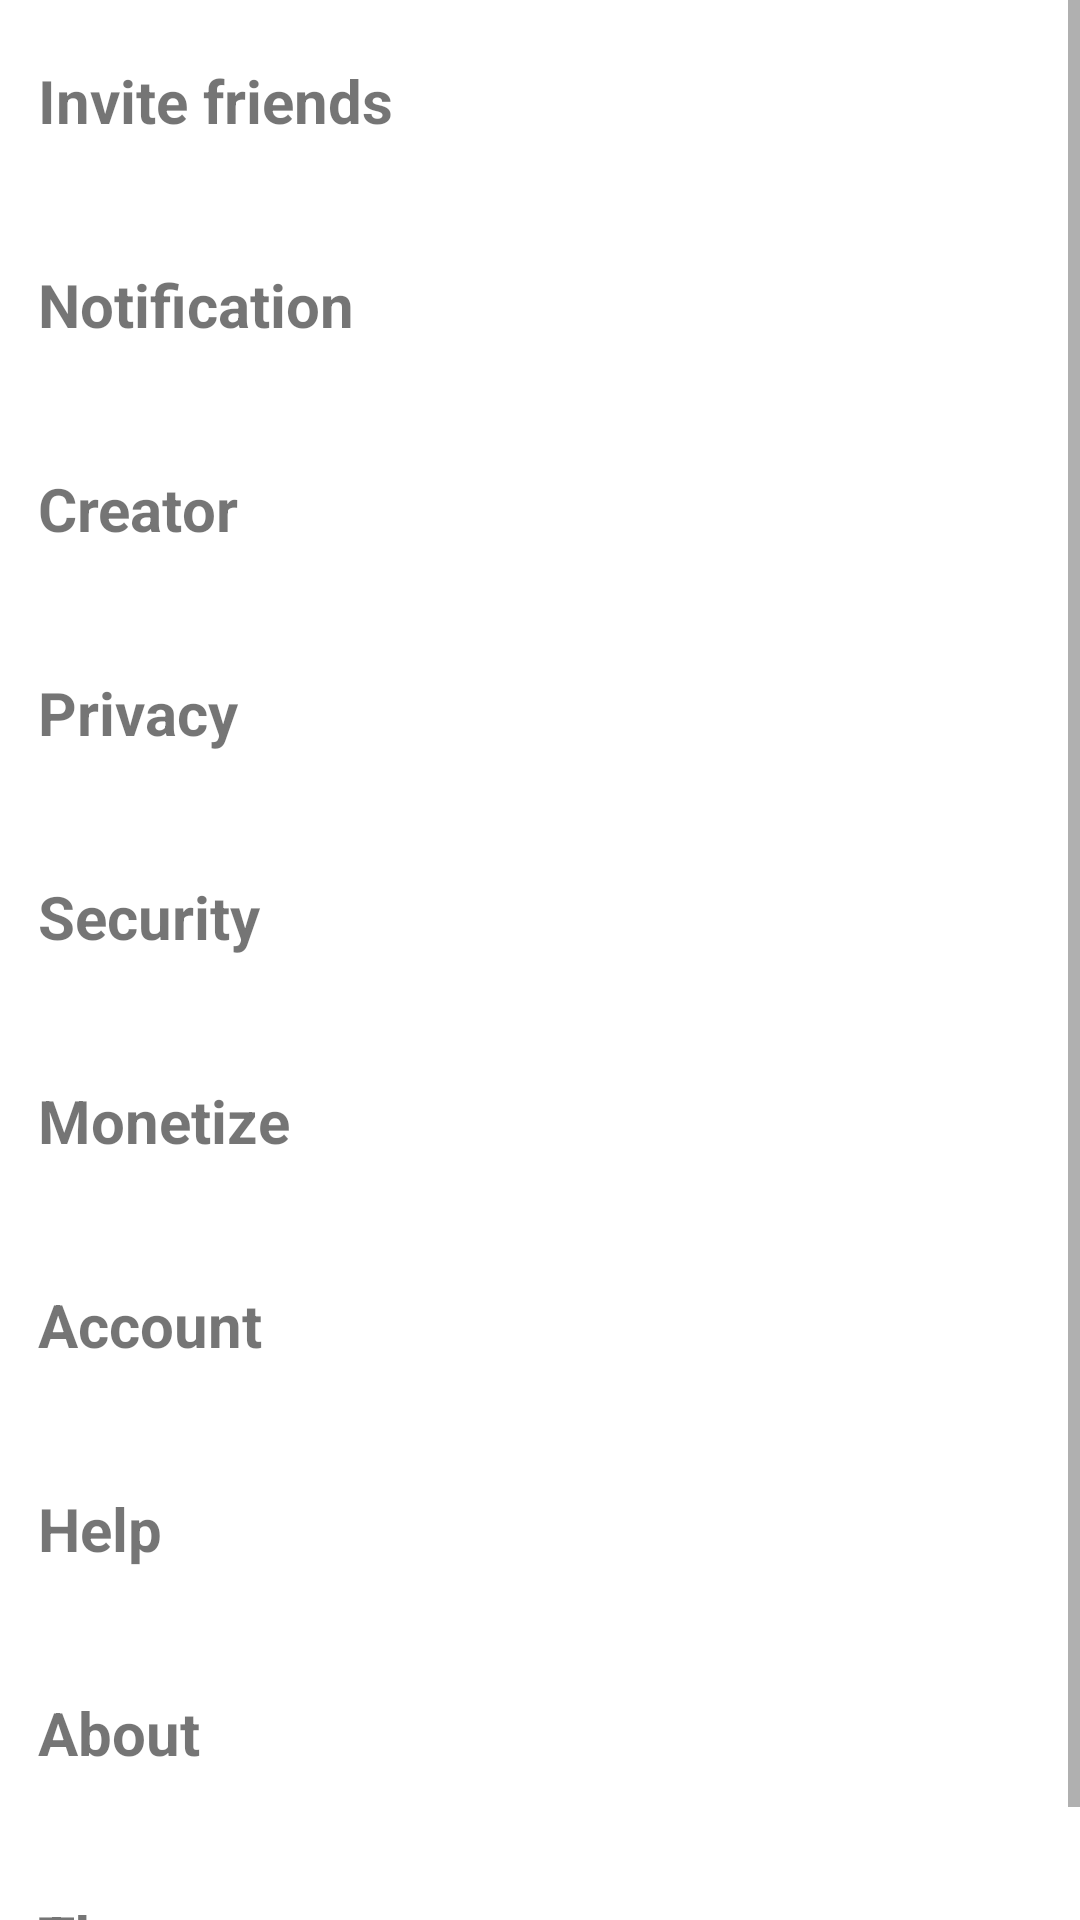

Write the Android layout XML for this screen, with the resource values it uses.
<!-- AndroidManifest.xml: application theme Theme.FoodLok -->
<!-- res/layout/activity_settings_page.xml -->
<ScrollView xmlns:android="http://schemas.android.com/apk/res/android"
    xmlns:tools="http://schemas.android.com/tools"
    android:layout_height="match_parent"
    android:layout_width="match_parent"
    xmlns:app="http://schemas.android.com/apk/res-auto">
        <androidx.constraintlayout.widget.ConstraintLayout
            android:layout_width="match_parent"
            android:layout_height="match_parent"
            tools:context=".Activity.ActivitySettingsPage">

            <TextView
                android:id="@+id/text1SettingsShare"
                android:layout_width="170dp"
                android:layout_height="48dp"
                android:layout_marginTop="20dp"
                android:text="Invite friends"
                android:textStyle="bold"
                android:textAlignment="textStart"
                android:textSize="20sp"
                app:layout_constraintEnd_toEndOf="@+id/text2SettingsNotification"
                app:layout_constraintStart_toStartOf="@+id/text2SettingsNotification"
                app:layout_constraintTop_toTopOf="parent" />

            <TextView
                android:id="@+id/text2SettingsNotification"
                android:layout_width="170dp"
                android:layout_height="48dp"
                android:layout_marginTop="20dp"
                android:text="Notification"
                android:textStyle="bold"
                android:textAlignment="textStart"
                android:textSize="20sp"
                app:layout_constraintEnd_toEndOf="@+id/text3SettingsCreator"
                app:layout_constraintStart_toStartOf="@+id/text3SettingsCreator"
                app:layout_constraintTop_toBottomOf="@+id/text1SettingsShare" />

            <TextView
                android:id="@+id/text3SettingsCreator"
                android:layout_width="170dp"
                android:layout_height="48dp"
                android:layout_marginTop="20dp"
                android:text="Creator"
                android:textStyle="bold"
                android:textAlignment="textStart"
                android:textSize="20sp"
                app:layout_constraintEnd_toEndOf="@id/text4SettingsPrivacy"
                app:layout_constraintStart_toStartOf="@+id/text4SettingsPrivacy"
                app:layout_constraintTop_toBottomOf="@+id/text2SettingsNotification" />

            <TextView
                android:id="@+id/text4SettingsPrivacy"
                android:layout_width="170dp"
                android:layout_height="48dp"
                android:layout_marginTop="20dp"
                android:text="Privacy"
                android:textStyle="bold"
                android:textAlignment="textStart"
                android:textSize="20sp"
                app:layout_constraintEnd_toEndOf="@id/text5SettingsSecurity"
                app:layout_constraintStart_toStartOf="@+id/text5SettingsSecurity"
                app:layout_constraintTop_toBottomOf="@+id/text3SettingsCreator" />

            <TextView
                android:id="@+id/text5SettingsSecurity"
                android:layout_width="170dp"
                android:layout_height="48dp"
                android:layout_marginTop="20dp"
                android:text="Security"
                android:textStyle="bold"
                android:textAlignment="textStart"
                android:textSize="20sp"
                app:layout_constraintEnd_toEndOf="@id/text6SettingsMonetize"
                app:layout_constraintStart_toStartOf="@+id/text6SettingsMonetize"
                app:layout_constraintTop_toBottomOf="@+id/text4SettingsPrivacy" />

            <TextView
                android:id="@+id/text6SettingsMonetize"
                android:layout_width="170dp"
                android:layout_height="48dp"
                android:layout_marginTop="20dp"
                android:text="Monetize"
                android:textStyle="bold"
                android:textAlignment="textStart"
                android:textSize="20sp"
                app:layout_constraintEnd_toEndOf="@id/text7SettingsAccount"
                app:layout_constraintStart_toStartOf="@+id/text7SettingsAccount"
                app:layout_constraintTop_toBottomOf="@+id/text5SettingsSecurity" />

            <TextView
                android:id="@+id/text7SettingsAccount"
                android:layout_width="170dp"
                android:layout_height="48dp"
                android:layout_marginTop="20dp"
                android:text="Account"
                android:textStyle="bold"
                android:textAlignment="textStart"
                android:textSize="20sp"
                app:layout_constraintEnd_toEndOf="@id/text8SettingsHelp"
                app:layout_constraintStart_toStartOf="@+id/text8SettingsHelp"
                app:layout_constraintTop_toBottomOf="@+id/text6SettingsMonetize" />

            <TextView
                android:id="@+id/text8SettingsHelp"
                android:layout_width="170dp"
                android:layout_height="48dp"
                android:layout_marginTop="20dp"
                android:text="Help"
                android:textStyle="bold"
                android:textAlignment="textStart"
                android:textSize="20sp"
                app:layout_constraintEnd_toEndOf="@id/text9SettingsAbout"
                app:layout_constraintStart_toStartOf="@+id/text9SettingsAbout"
                app:layout_constraintTop_toBottomOf="@+id/text7SettingsAccount" />

            <TextView
                android:id="@+id/text9SettingsAbout"
                android:layout_width="170dp"
                android:layout_height="48dp"
                android:layout_marginTop="20dp"
                android:text="About"
                android:textStyle="bold"
                android:textAlignment="textStart"
                android:textSize="20sp"
                app:layout_constraintEnd_toEndOf="@id/text10SettingsTheme"
                app:layout_constraintStart_toStartOf="@+id/text10SettingsTheme"
                app:layout_constraintTop_toBottomOf="@+id/text8SettingsHelp" />

            <TextView
                android:id="@+id/text10SettingsTheme"
                android:layout_width="170dp"
                android:layout_height="48dp"
                android:layout_marginTop="20dp"
                android:text="Theme"
                android:textStyle="bold"
                android:textAlignment="textStart"
                android:textSize="20sp"
                app:layout_constraintEnd_toEndOf="parent"
                app:layout_constraintHorizontal_bias="0.066"
                app:layout_constraintStart_toStartOf="parent"
                app:layout_constraintTop_toBottomOf="@+id/text9SettingsAbout" />



        </androidx.constraintlayout.widget.ConstraintLayout>



    </ScrollView>
<!-- resources referenced by this layout -->
<resources>
  <style name="Theme.FoodLok" parent="Theme.MaterialComponents.DayNight.DarkActionBar">
          
          <item name="colorPrimary">@color/purple_500</item>
          <item name="colorPrimaryVariant">@color/purple_700</item>
          <item name="colorOnPrimary">@color/white</item>
          
          <item name="colorSecondary">@color/teal_200</item>
          <item name="colorSecondaryVariant">@color/teal_700</item>
          <item name="colorOnSecondary">@color/black</item>
          
          <item name="android:statusBarColor" tools:targetApi="l">?attr/colorPrimaryVariant</item>
          
      </style>
  <color name="purple_500">#FF6200EE</color>
  <color name="purple_700">#FF3700B3</color>
  <color name="white">#FFFFFFFF</color>
  <color name="teal_200">#FF03DAC5</color>
  <color name="teal_700">#FF018786</color>
  <color name="black">#FF000000</color>
</resources>
